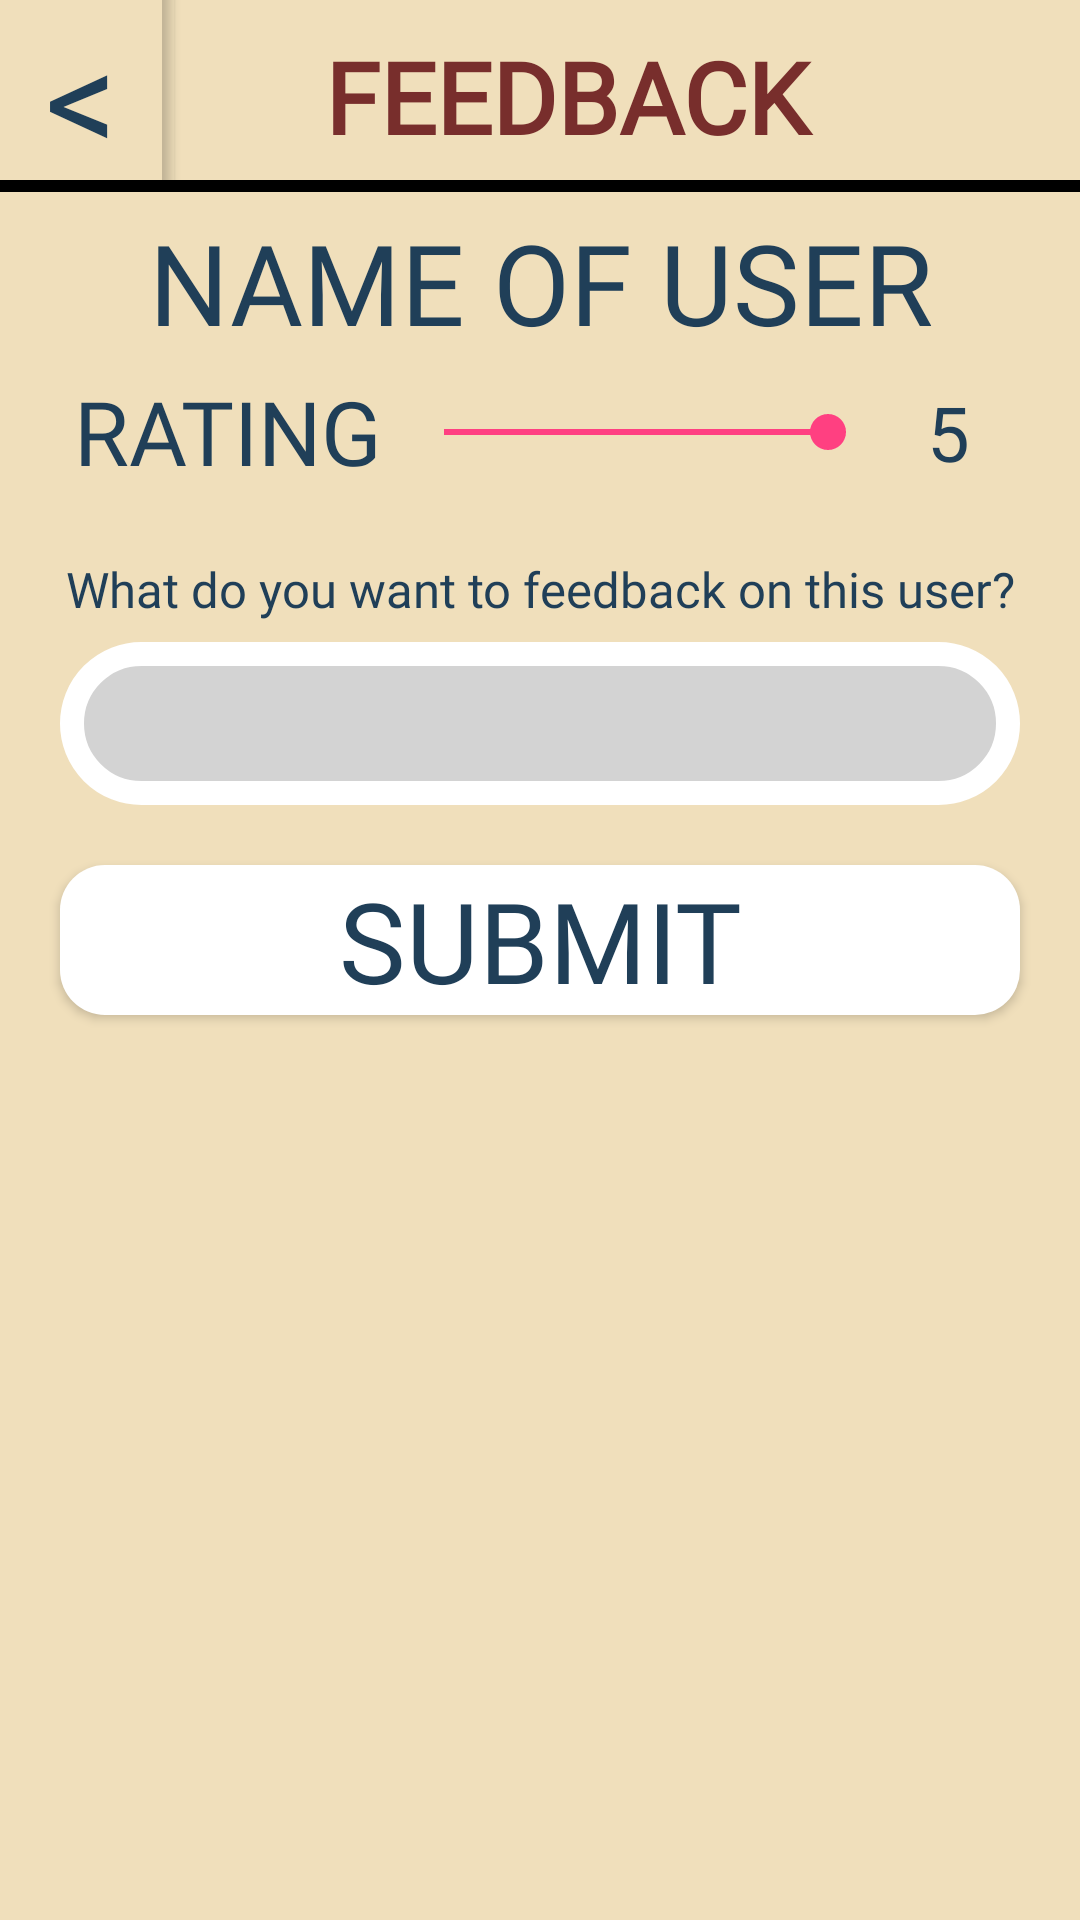

Here is an Android app screen rendered from its layout file. Give the layout XML and the strings, colors and styles it references.
<!-- AndroidManifest.xml: application theme AppTheme -->
<!-- res/layout/activity_new_feedback.xml -->
<?xml version="1.0" encoding="utf-8"?>
<LinearLayout xmlns:android="http://schemas.android.com/apk/res/android"
    xmlns:app="http://schemas.android.com/apk/res-auto"
    xmlns:tools="http://schemas.android.com/tools"
    android:layout_width="match_parent"
    android:layout_height="match_parent"
    android:orientation="vertical"
    android:background="#f0dfbb"
    android:weightSum="100"
    tools:context=".NewFeedbackActivity">

    <LinearLayout
        android:layout_width="match_parent"
        android:layout_height="0dp"
        android:layout_weight="10"
        android:weightSum="100"
        android:background="@drawable/bottomborder"
        android:orientation="horizontal">

        <Button
            android:layout_width="0dp"
            android:layout_height="match_parent"
            android:layout_weight="15"
            android:textColor="#203f58"
            android:fontFamily="@font/titillium"
            android:gravity="center"
            android:background="@drawable/bottomborder"
            android:text="&lt;"
            android:autoSizeTextType="uniform"
            android:id="@+id/btnNewFeedbackToFriendsActivity"/>

        <TextView
            android:layout_width="0dp"
            android:layout_height="match_parent"
            android:layout_weight="75"
            android:text="FEEDBACK"
            android:textColor="#782e2c"
            android:padding="10dp"
            android:fontFamily="@font/titillium"
            android:autoSizeTextType="uniform"
            android:id="@+id/feedback"
            android:textStyle="bold"
            android:gravity="center"/>

    </LinearLayout>

    <RelativeLayout
        android:layout_width="match_parent"
        android:layout_height="0dp"
        android:layout_weight="90">

        <LinearLayout
            android:layout_width="match_parent"
            android:layout_height="60dp"
            android:orientation="horizontal"
            android:id="@+id/reportedUserInfo"
            android:weightSum="100">

            <TextView
                android:layout_width="0dp"
                android:layout_height="match_parent"
                android:layout_weight="100"
                android:textColor="#203f58"
                android:text="NAME OF USER"
                android:gravity="center"
                android:id="@+id/txtReportUserName"
                android:autoSizeTextType="uniform"
                android:fontFamily="@font/titillium"
                android:padding="5dp"/>

        </LinearLayout>

        <ScrollView
            android:layout_width="match_parent"
            android:layout_height="match_parent"
            android:layout_below="@id/reportedUserInfo">

            <LinearLayout
                android:layout_width="match_parent"
                android:layout_height="match_parent"
                android:orientation="vertical">

                <LinearLayout
                    android:layout_width="match_parent"
                    android:layout_height="40dp"
                    android:weightSum="100"
                    android:orientation="horizontal"
                    android:paddingLeft="20dp"
                    android:paddingRight="20dp">

                    <TextView
                        android:layout_width="0dp"
                        android:layout_height="match_parent"
                        android:layout_weight="35"
                        android:text="RATING"
                        android:fontFamily="@font/titillium"
                        android:autoSizeTextType="uniform"
                        android:id="@+id/userRating"
                        android:textColor="#203f58"
                        android:gravity="center"/>

                    <SeekBar
                        android:layout_width="0dp"
                        android:layout_height="match_parent"
                        android:layout_weight="50"
                        android:max="5"
                        android:id="@+id/ratingSeekBar"
                        android:progress="5" />

                    <TextView
                        android:layout_width="0dp"
                        android:layout_height="match_parent"
                        android:layout_weight="15"
                        android:id="@+id/txtSeekbarValue"
                        android:text="5"
                        android:textColor="#203f58"
                        android:autoSizeTextType="uniform"
                        android:gravity="center"
                        android:fontFamily="@font/titillium"
                        android:padding="3dp"/>

                </LinearLayout>

                <TextView
                    android:layout_width="match_parent"
                    android:layout_height="35dp"
                    android:text="What do you want to feedback on this user?"
                    android:autoSizeTextType="uniform"
                    android:fontFamily="@font/titillium"
                    android:layout_marginTop="15dp"
                    android:paddingLeft="20dp"
                    android:paddingRight="20dp"
                    android:gravity="center"
                    android:id="@+id/feedbackprompt"
                    android:textColor="#203f58"/>

                <EditText
                    android:layout_width="match_parent"
                    android:layout_height="wrap_content"
                    android:background="@drawable/edittextbox"
                    android:padding="15dp"
                    android:id="@+id/txtFeedback"
                    android:layout_marginLeft="20dp"
                    android:layout_marginRight="20dp"
                    android:inputType="textMultiLine"/>

                <Button
                    android:layout_width="match_parent"
                    android:layout_height="50dp"
                    android:layout_marginTop="20dp"
                    android:layout_marginLeft="20dp"
                    android:layout_marginRight="20dp"
                    android:background="@drawable/buttonstyle"
                    android:text="SUBMIT"
                    android:id="@+id/btnSubmitReport"
                    android:autoSizeTextType="uniform"
                    android:fontFamily="@font/titillium"
                    android:layout_marginBottom="20dp"
                    android:textColor="#203f58"/>

            </LinearLayout>

        </ScrollView>

    </RelativeLayout>

</LinearLayout>
<!-- resources referenced by this layout -->
<resources>
  <!-- drawable bottomborder (drawable-v24) -->
  <?xml version="1.0" encoding="utf-8"?>
  <layer-list xmlns:android="http://schemas.android.com/apk/res/android">
  
      <item android:top="-4dp"
          android:right="-4dp"
          android:left="-4dp">
  
          <shape android:shape="rectangle">
  
              <solid android:color="#f0dfbb"></solid>
              <stroke android:color="#000000" android:width="4dp"></stroke>
  
          </shape>
  
      </item>
  
  </layer-list>
  <!-- drawable buttonstyle (drawable) -->
  <?xml version="1.0" encoding="utf-8"?>
  <layer-list xmlns:android="http://schemas.android.com/apk/res/android">
      <item>
          <shape
              android:shape="rectangle">
              <solid android:color="#FFFFFF"></solid>
              <corners android:radius="15dp"></corners>
          </shape>
      </item>
  </layer-list>
  <!-- drawable edittextbox (drawable-v24) -->
  <?xml version="1.0" encoding="utf-8"?>
  <layer-list xmlns:android="http://schemas.android.com/apk/res/android">
      <item>
          <shape
              android:shape="rectangle">
              <stroke android:width="8dp" android:color="#FFFFFF"></stroke>
              <solid android:color="#D3D3D3"></solid>
              <corners android:radius="30dp"></corners>
          </shape>
      </item>
  </layer-list>
  <style name="AppTheme" parent="Theme.AppCompat.Light.NoActionBar">
          
          <item name="colorPrimary">@color/colorPrimary</item>
          <item name="colorPrimaryDark">@color/colorPrimaryDark</item>
          <item name="colorAccent">@color/colorAccent</item>
      </style>
  <color name="colorPrimary">#3F51B5</color>
  <color name="colorPrimaryDark">#303F9F</color>
  <color name="colorAccent">#FF4081</color>
</resources>
